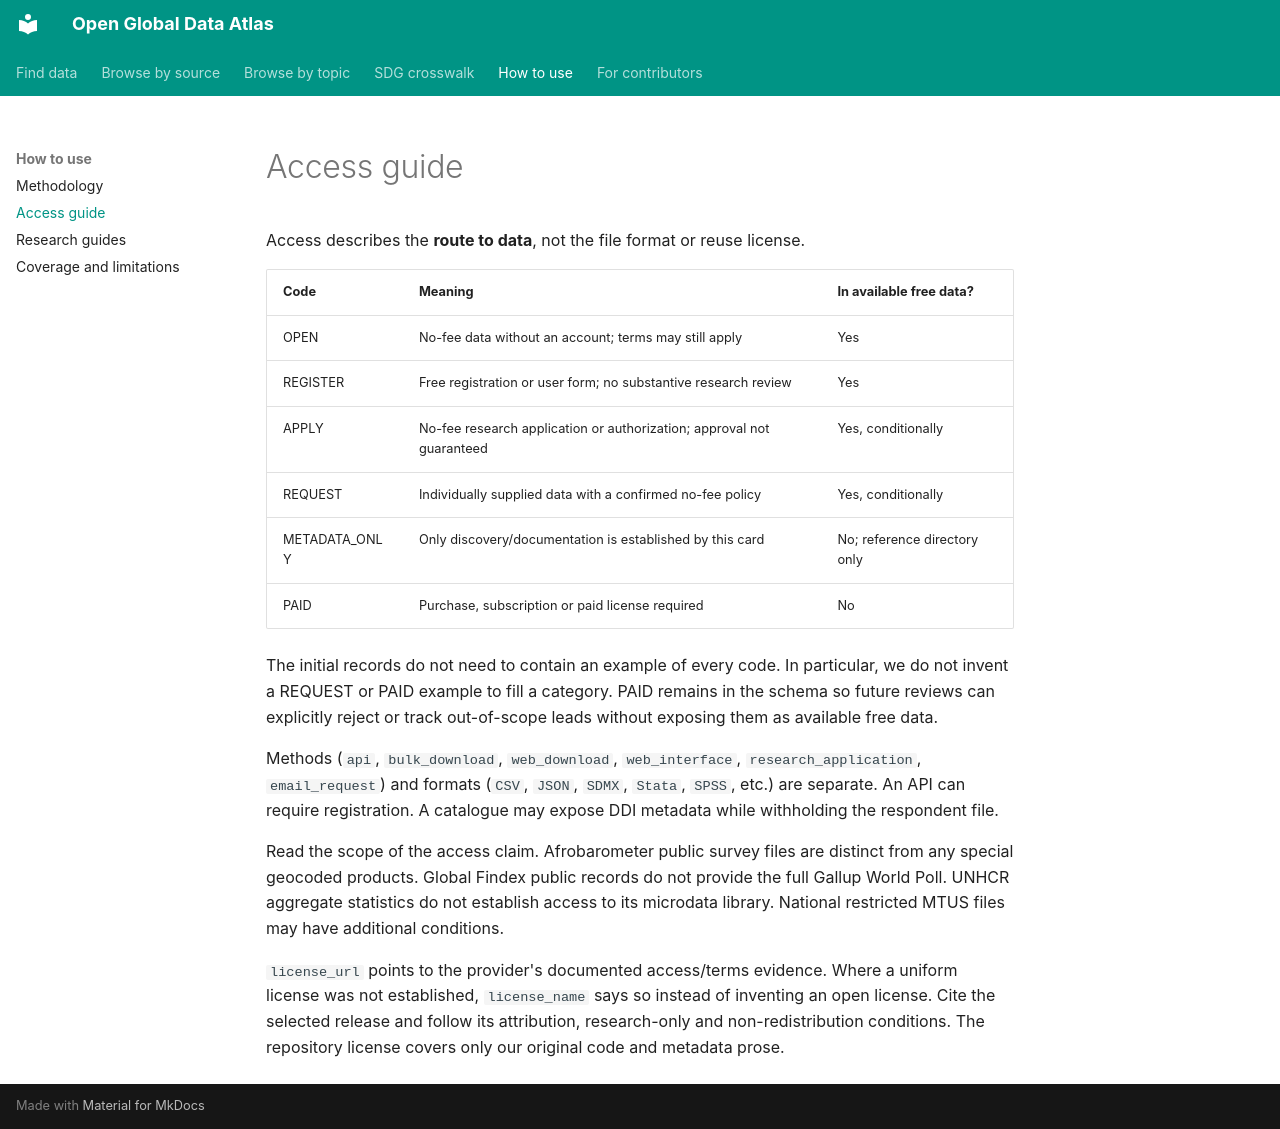

repository: boris-belyavskiy/open-global-data-atlas · page: access-guide/index.html · generator: mkdocs

# Access guide

Access describes the **route to data**, not the file format or reuse license.

| Code | Meaning | In available free data? |
| --- | --- | --- |
| OPEN | No-fee data without an account; terms may still apply | Yes |
| REGISTER | Free registration or user form; no substantive research review | Yes |
| APPLY | No-fee research application or authorization; approval not guaranteed | Yes, conditionally |
| REQUEST | Individually supplied data with a confirmed no-fee policy | Yes, conditionally |
| METADATA_ONLY | Only discovery/documentation is established by this card | No; reference directory only |
| PAID | Purchase, subscription or paid license required | No |

The initial records do not need to contain an example of every code. In particular, we do not invent a REQUEST or PAID example to fill a category. PAID remains in the schema so future reviews can explicitly reject or track out-of-scope leads without exposing them as available free data.

Methods (`api`, `bulk_download`, `web_download`, `web_interface`, `research_application`, `email_request`) and formats (`CSV`, `JSON`, `SDMX`, `Stata`, `SPSS`, etc.) are separate. An API can require registration. A catalogue may expose DDI metadata while withholding the respondent file.

Read the scope of the access claim. Afrobarometer public survey files are distinct from any special geocoded products. Global Findex public records do not provide the full Gallup World Poll. UNHCR aggregate statistics do not establish access to its microdata library. National restricted MTUS files may have additional conditions.

`license_url` points to the provider's documented access/terms evidence. Where a uniform license was not established, `license_name` says so instead of inventing an open license. Cite the selected release and follow its attribution, research-only and non-redistribution conditions. The repository license covers only our original code and metadata prose.
